2-way image classification set "cat_dog_dataset" from GitHub (NishanthanT/myprojects); label vocabulary: cats, dogs.

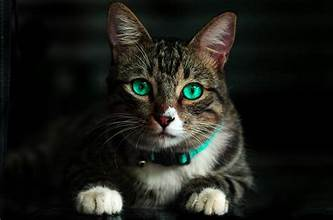
Label: cats

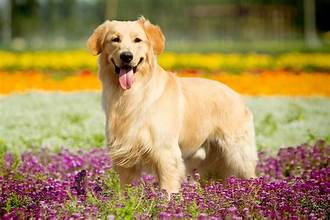
Label: dogs

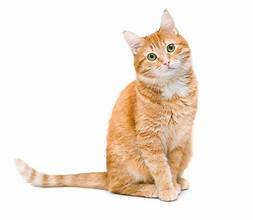
Label: cats

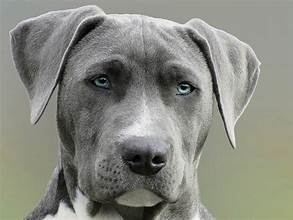
Label: dogs

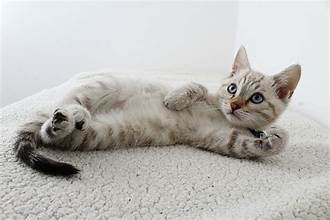
Label: cats

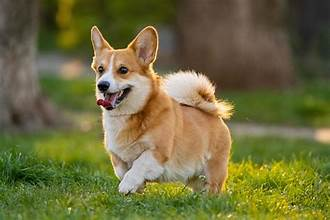
Label: dogs
